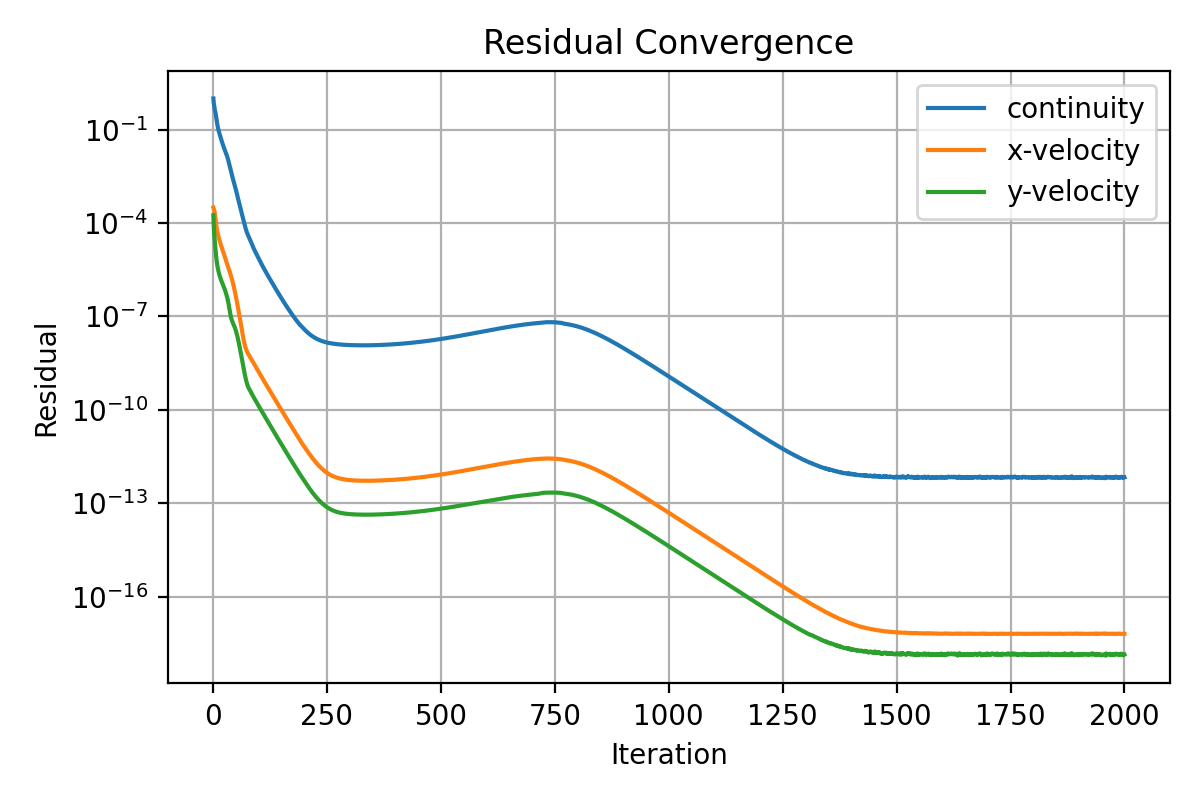

Values plotted in this chart, from the file beside it:
iter, continuity, x-velocity, y-velocity
1, 1.0, 0.0003147, 0.0001785
2, 0.6738, 0.0002865, 7.009351053405398e-05
3, 0.5687, 0.0002575, 3.968615573306232e-05
4, 0.4364, 0.0002109, 2.595091098478604e-05
5, 0.3833, 0.0001599, 1.766771766977262e-05
6, 0.3233, 0.0001185, 1.218465265973344e-05
7, 0.2585, 9.05210933885495e-05, 8.627133924928319e-06
8, 0.2026, 7.172480291249197e-05, 6.349132989516828e-06
9, 0.1618, 5.882701270458125e-05, 4.913766483265806e-06
10, 0.1353, 4.971165093376144e-05, 3.987275392748576e-06
11, 0.1151, 4.29010906686321e-05, 3.352547276968948e-06
12, 0.09963, 3.740325369333375e-05, 2.87961920701023e-06
13, 0.08741, 3.289849096774242e-05, 2.509103725826548e-06
14, 0.07726, 2.913089666501516e-05, 2.210064793327262e-06
15, 0.06887, 2.594397460381093e-05, 1.965849987484899e-06
16, 0.06144, 2.320340768617833e-05, 1.764549374809898e-06
17, 0.0549, 2.081350117230863e-05, 1.598022714679943e-06
18, 0.04929, 1.872055399703001e-05, 1.459025078258912e-06
19, 0.04436, 1.686674635548161e-05, 1.340734126785315e-06
20, 0.03983, 1.521605890315167e-05, 1.237661764665457e-06
21, 0.0358, 1.373698911974215e-05, 1.144576975484356e-06
22, 0.03233, 1.240438767527489e-05, 1.058443040194942e-06
23, 0.02935, 1.120372198499338e-05, 9.772102632010956e-07
24, 0.02681, 1.012347007655665e-05, 8.959193237469813e-07
25, 0.02445, 9.14092326755635e-06, 8.157701104111865e-07
26, 0.02231, 8.251030054707332e-06, 7.386206667394171e-07
27, 0.02034, 7.450915268680461e-06, 6.661999780837776e-07
28, 0.0186, 6.728169762836735e-06, 5.985643077031021e-07
29, 0.01692, 6.071894034728389e-06, 5.352093539590287e-07
30, 0.01539, 5.480624868147292e-06, 4.764086016490417e-07
31, 0.01399, 4.951193109740262e-06, 4.216129920304021e-07
32, 0.0126, 4.475366154524734e-06, 3.689303965695095e-07
33, 0.01122, 4.046598755521512e-06, 3.183342534897339e-07
34, 0.009884, 3.659974708885882e-06, 2.698909759032208e-07
35, 0.008672, 3.30996201087379e-06, 2.243990106044112e-07
36, 0.007575, 2.990504600129216e-06, 1.83122868902412e-07
37, 0.006603, 2.695862909404824e-06, 1.485995206804721e-07
38, 0.005748, 2.423089945125637e-06, 1.218006596399341e-07
39, 0.004995, 2.169659249085788e-06, 1.020534373450731e-07
40, 0.004356, 1.934400129794701e-06, 8.88511902904298e-08
41, 0.003799, 1.717342426188231e-06, 7.915016939669409e-08
42, 0.003326, 1.517230448674177e-06, 7.177664616601404e-08
43, 0.00293, 1.333726728720314e-06, 6.602304817065355e-08
44, 0.00259, 1.166313404332569e-06, 6.114330213443561e-08
45, 0.002298, 1.014591576568373e-06, 5.676659078587077e-08
46, 0.002034, 8.778014291072669e-07, 5.256936358647379e-08
47, 0.001799, 7.554196283046829e-07, 4.840786806850753e-08
48, 0.001589, 6.465029737453489e-07, 4.426330042838081e-08
49, 0.0014, 5.501887902598052e-07, 4.016214966298473e-08
50, 0.001234, 4.661203168966013e-07, 3.615452061130449e-08
51, 0.001083, 3.93314303873485e-07, 3.22659982112052e-08
52, 0.0009363, 3.309680163797113e-07, 2.854949250191472e-08
53, 0.00081, 2.768608552297054e-07, 2.502415193609293e-08
54, 0.0007044, 2.305195479454436e-07, 2.175933842412058e-08
55, 0.0006151, 1.911693164155313e-07, 1.878513249328262e-08
56, 0.0005386, 1.579757436844825e-07, 1.610934336921116e-08
57, 0.0004699, 1.301925240140818e-07, 1.372715190205878e-08
58, 0.0004099, 1.06997943065502e-07, 1.161716509669648e-08
59, 0.000362, 8.753642942239673e-08, 9.776847276263632e-09
60, 0.0003194, 7.160991470823341e-08, 8.201000823112193e-09
... 1,940 more rows
